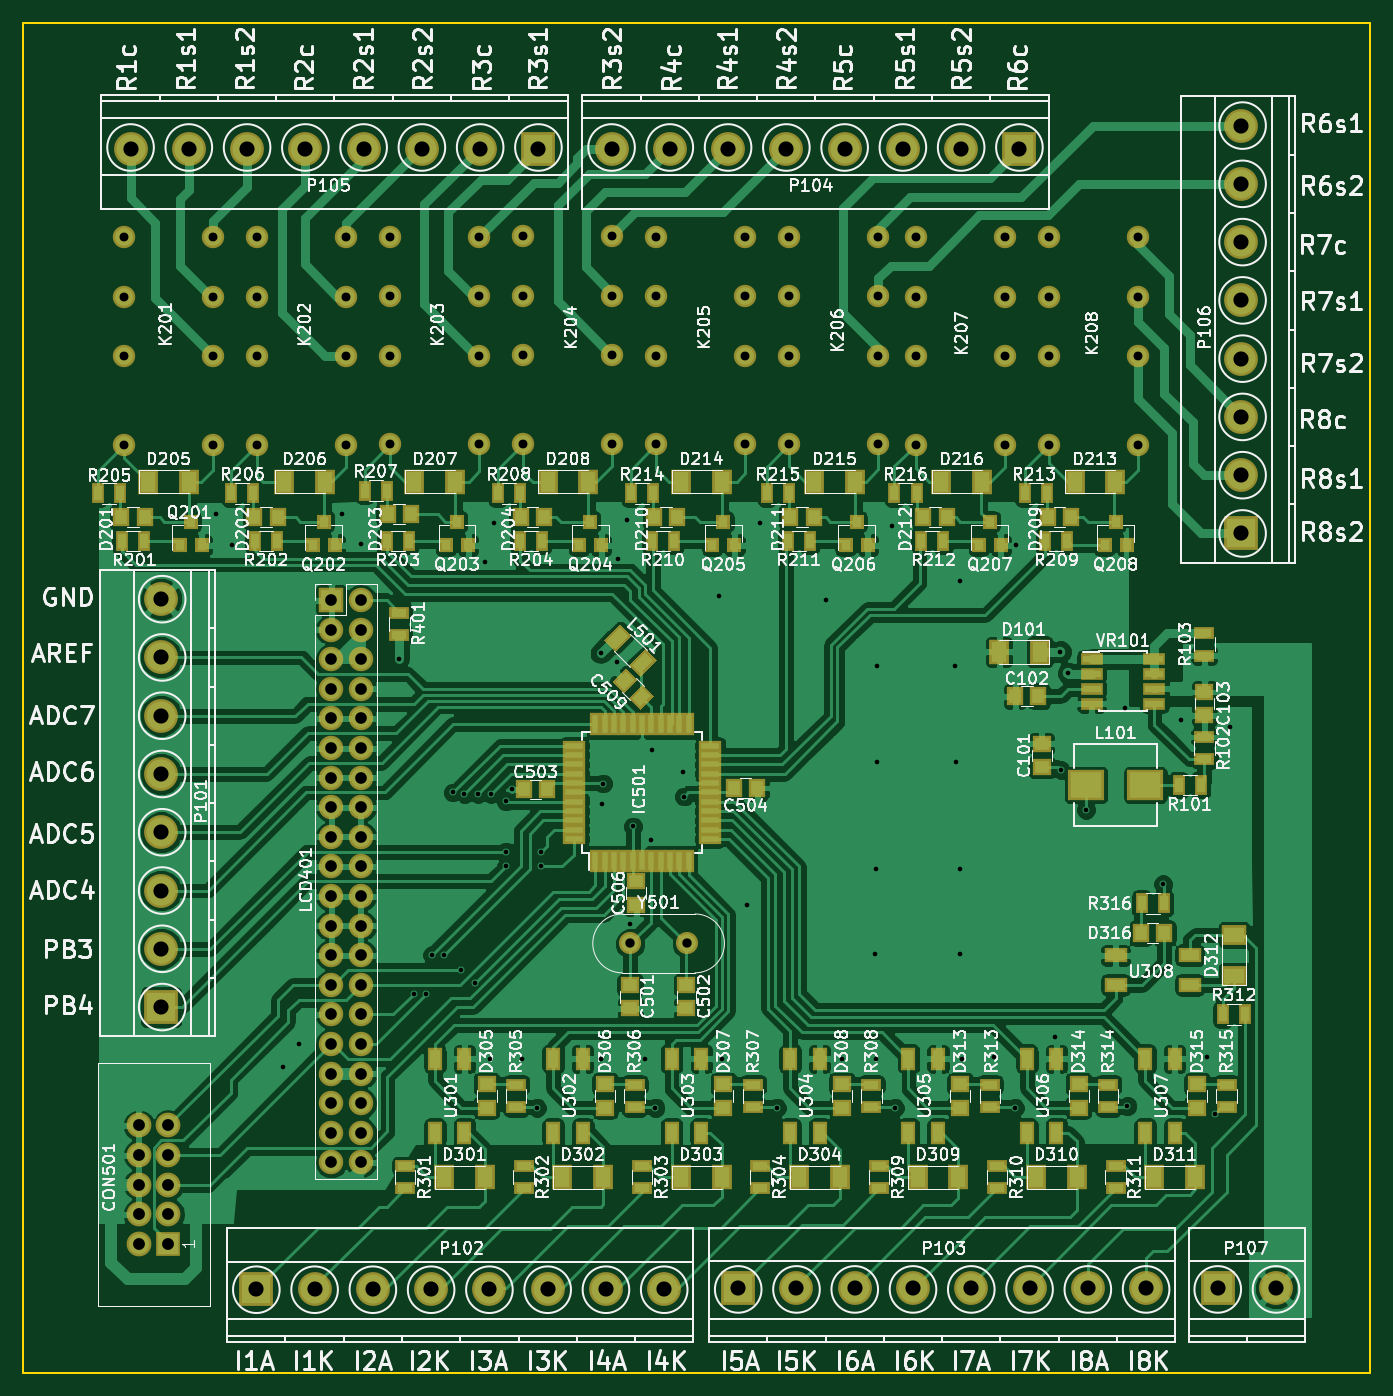
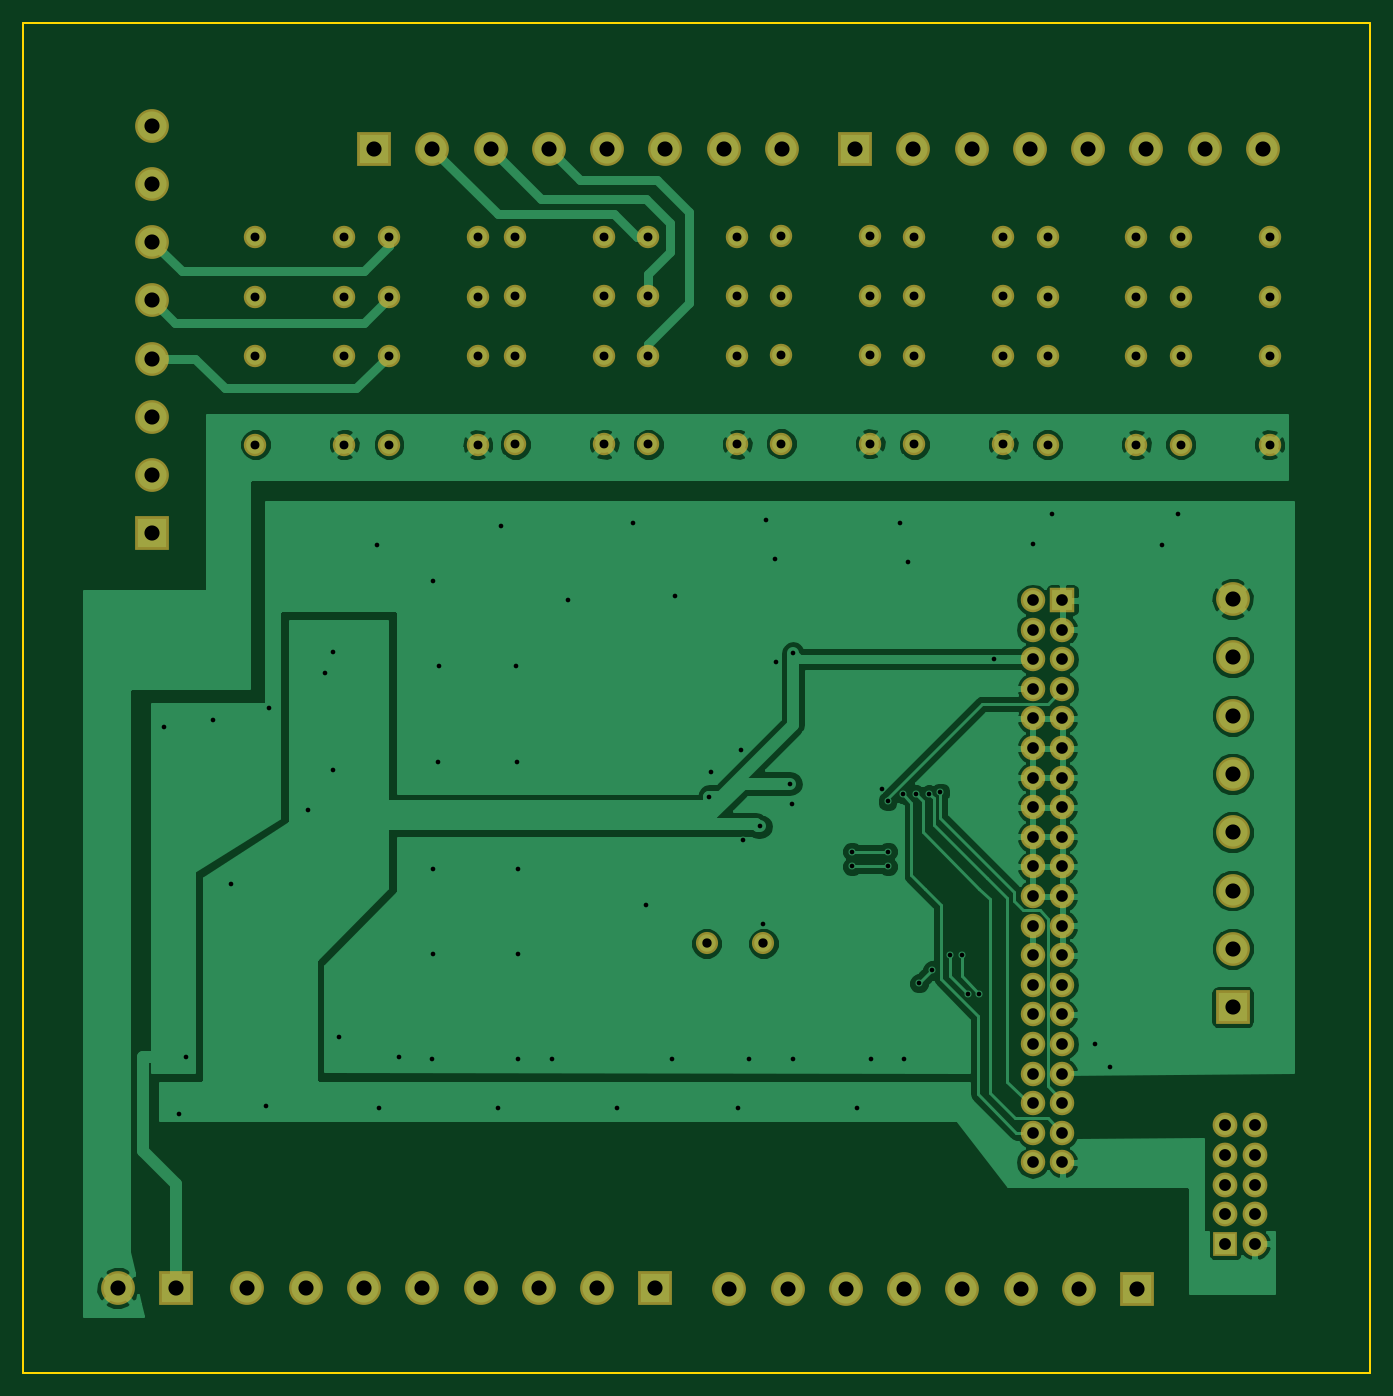
Circuit board: 7 layer files. Board 115.6 x 115.8 mm.
- bottom_copper: ControlCircuit-B.Cu.gbr (85144 bytes)
- bottom_mask: ControlCircuit-B.Mask.gbr (4680 bytes)
- outline: ControlCircuit-Edge.Cuts.gbr (587 bytes)
- top_copper: ControlCircuit-F.Cu.gbr (247593 bytes)
- top_mask: ControlCircuit-F.Mask.gbr (12515 bytes)
- top_silk: ControlCircuit-F.SilkS.gbr (228452 bytes)
- drill: ControlCircuit.drl (4153 bytes)

=== bottom_copper: ControlCircuit-B.Cu.gbr (85144 bytes, source omitted) ===
=== bottom_mask: ControlCircuit-B.Mask.gbr ===
G04 #@! TF.FileFunction,Soldermask,Bot*
%FSLAX46Y46*%
G04 Gerber Fmt 4.6, Leading zero omitted, Abs format (unit mm)*
G04 Created by KiCad (PCBNEW 4.0.5) date 03/01/17 15:39:48*
%MOMM*%
%LPD*%
G01*
G04 APERTURE LIST*
%ADD10C,0.100000*%
%ADD11C,1.924000*%
%ADD12R,2.127200X2.127200*%
%ADD13O,2.127200X2.127200*%
%ADD14R,2.100000X2.100000*%
%ADD15O,2.100000X2.100000*%
%ADD16C,1.900000*%
%ADD17C,2.900000*%
%ADD18R,2.900000X2.900000*%
G04 APERTURE END LIST*
D10*
D11*
X110460763Y-69192500D03*
X110460763Y-61572500D03*
X110460763Y-56492500D03*
X110460763Y-51412500D03*
X102840763Y-69192500D03*
X102840763Y-61572500D03*
X102840763Y-56492500D03*
X102840763Y-51412500D03*
X64770000Y-69215000D03*
X64770000Y-61595000D03*
X64770000Y-56515000D03*
X64770000Y-51435000D03*
X57150000Y-69215000D03*
X57150000Y-61595000D03*
X57150000Y-56515000D03*
X57150000Y-51435000D03*
X76200000Y-69215000D03*
X76200000Y-61595000D03*
X76200000Y-56515000D03*
X76200000Y-51435000D03*
X68580000Y-69215000D03*
X68580000Y-61595000D03*
X68580000Y-56515000D03*
X68580000Y-51435000D03*
X87634763Y-69192500D03*
X87634763Y-61572500D03*
X87634763Y-56492500D03*
X87634763Y-51412500D03*
X80014763Y-69192500D03*
X80014763Y-61572500D03*
X80014763Y-56492500D03*
X80014763Y-51412500D03*
X99047763Y-69129000D03*
X99047763Y-61509000D03*
X99047763Y-56429000D03*
X99047763Y-51349000D03*
X91427763Y-69129000D03*
X91427763Y-61509000D03*
X91427763Y-56429000D03*
X91427763Y-51349000D03*
X121873763Y-69192500D03*
X121873763Y-61572500D03*
X121873763Y-56492500D03*
X121873763Y-51412500D03*
X114253763Y-69192500D03*
X114253763Y-61572500D03*
X114253763Y-56492500D03*
X114253763Y-51412500D03*
D12*
X60960000Y-137795000D03*
D13*
X58420000Y-137795000D03*
X60960000Y-135255000D03*
X58420000Y-135255000D03*
X60960000Y-132715000D03*
X58420000Y-132715000D03*
X60960000Y-130175000D03*
X58420000Y-130175000D03*
X60960000Y-127635000D03*
X58420000Y-127635000D03*
D14*
X74930000Y-82550000D03*
D15*
X77470000Y-82550000D03*
X74930000Y-85090000D03*
X77470000Y-85090000D03*
X74930000Y-87630000D03*
X77470000Y-87630000D03*
X74930000Y-90170000D03*
X77470000Y-90170000D03*
X74930000Y-92710000D03*
X77470000Y-92710000D03*
X74930000Y-95250000D03*
X77470000Y-95250000D03*
X74930000Y-97790000D03*
X77470000Y-97790000D03*
X74930000Y-100330000D03*
X77470000Y-100330000D03*
X74930000Y-102870000D03*
X77470000Y-102870000D03*
X74930000Y-105410000D03*
X77470000Y-105410000D03*
X74930000Y-107950000D03*
X77470000Y-107950000D03*
X74930000Y-110490000D03*
X77470000Y-110490000D03*
X74930000Y-113030000D03*
X77470000Y-113030000D03*
X74930000Y-115570000D03*
X77470000Y-115570000D03*
X74930000Y-118110000D03*
X77470000Y-118110000D03*
X74930000Y-120650000D03*
X77470000Y-120650000D03*
X74930000Y-123190000D03*
X77470000Y-123190000D03*
X74930000Y-125730000D03*
X77470000Y-125730000D03*
X74930000Y-128270000D03*
X77470000Y-128270000D03*
X74930000Y-130810000D03*
X77470000Y-130810000D03*
D16*
X100584000Y-112014000D03*
X105464000Y-112014000D03*
D11*
X132715000Y-69215000D03*
X132715000Y-61595000D03*
X132715000Y-56515000D03*
X132715000Y-51435000D03*
X125095000Y-69215000D03*
X125095000Y-61595000D03*
X125095000Y-56515000D03*
X125095000Y-51435000D03*
X144171262Y-69204001D03*
X144171262Y-61584001D03*
X144171262Y-56504001D03*
X144171262Y-51424001D03*
X136551262Y-69204001D03*
X136551262Y-61584001D03*
X136551262Y-56504001D03*
X136551262Y-51424001D03*
D17*
X103503800Y-141630400D03*
X98503800Y-141630400D03*
X93503800Y-141630400D03*
X88503800Y-141630400D03*
X83503800Y-141630400D03*
X78503800Y-141630400D03*
D18*
X68503800Y-141630400D03*
D17*
X73503800Y-141630400D03*
X144855000Y-141605000D03*
X139855000Y-141605000D03*
X134855000Y-141605000D03*
X129855000Y-141605000D03*
X124855000Y-141605000D03*
X119855000Y-141605000D03*
D18*
X109855000Y-141605000D03*
D17*
X114855000Y-141605000D03*
X98985000Y-43815000D03*
X103985000Y-43815000D03*
X108985000Y-43815000D03*
X113985000Y-43815000D03*
X118985000Y-43815000D03*
X123985000Y-43815000D03*
D18*
X133985000Y-43815000D03*
D17*
X128985000Y-43815000D03*
X60325000Y-82475000D03*
X60325000Y-87475000D03*
X60325000Y-92475000D03*
X60325000Y-97475000D03*
X60325000Y-102475000D03*
X60325000Y-107475000D03*
D18*
X60325000Y-117475000D03*
D17*
X60325000Y-112475000D03*
X57710000Y-43815000D03*
X62710000Y-43815000D03*
X67710000Y-43815000D03*
X72710000Y-43815000D03*
X77710000Y-43815000D03*
X82710000Y-43815000D03*
D18*
X92710000Y-43815000D03*
D17*
X87710000Y-43815000D03*
X153035000Y-41835000D03*
X153035000Y-46835000D03*
X153035000Y-51835000D03*
X153035000Y-56835000D03*
X153035000Y-61835000D03*
X153035000Y-66835000D03*
D18*
X153035000Y-76835000D03*
D17*
X153035000Y-71835000D03*
D18*
X151003000Y-141605000D03*
D17*
X156003000Y-141605000D03*
M02*

=== outline: ControlCircuit-Edge.Cuts.gbr ===
G04 #@! TF.FileFunction,Profile,NP*
%FSLAX46Y46*%
G04 Gerber Fmt 4.6, Leading zero omitted, Abs format (unit mm)*
G04 Created by KiCad (PCBNEW 4.0.5) date 03/01/17 15:39:48*
%MOMM*%
%LPD*%
G01*
G04 APERTURE LIST*
%ADD10C,0.100000*%
%ADD11C,0.150000*%
G04 APERTURE END LIST*
D10*
D11*
X48514000Y-33020000D02*
X48514000Y-33274000D01*
X164084000Y-33020000D02*
X164084000Y-33274000D01*
X48514000Y-148844000D02*
X48514000Y-33274000D01*
X164084000Y-148844000D02*
X48514000Y-148844000D01*
X164084000Y-33274000D02*
X164084000Y-148844000D01*
X48514000Y-33020000D02*
X164084000Y-33020000D01*
M02*

=== top_copper: ControlCircuit-F.Cu.gbr (247593 bytes, source omitted) ===
=== top_mask: ControlCircuit-F.Mask.gbr (12515 bytes, source omitted) ===
=== top_silk: ControlCircuit-F.SilkS.gbr (228452 bytes, source omitted) ===
=== drill: ControlCircuit.drl ===
M48
;DRILL file {KiCad 4.0.5} date 03/01/17 15:40:56
;FORMAT={-:-/ absolute / metric / decimal}
FMAT,2
METRIC,TZ
T1C0.400
T2C0.762
T3C0.800
T4C1.000
T5C1.016
T6C1.300
%
G90
G05
M71
T1
X65.024Y-75.184
X66.421Y-77.851
X70.802Y-122.618
X72.136Y-120.65
X75.819Y-75.184
X77.47Y-77.724
X80.772Y-87.63
X82.042Y-116.332
X83.058Y-116.332
X83.566Y-113.03
X84.582Y-113.03
X85.395Y-99.06
X86.106Y-114.3
X86.36Y-99.187
X87.249Y-115.443
X87.503Y-99.187
X88.138Y-79.248
X88.519Y-121.92
X88.646Y-99.187
X88.9Y-75.946
X89.916Y-99.822
X89.916Y-104.14
X89.916Y-105.41
X90.424Y-98.806
X91.313Y-121.92
X92.583Y-126.111
X92.964Y-104.14
X92.964Y-105.41
X98.044Y-87.122
X98.044Y-121.92
X98.171Y-100.012
X98.273Y-98.298
X99.466Y-87.859
X99.568Y-78.994
X100.33Y-75.692
X100.584Y-110.363
X100.838Y-101.981
X101.854Y-121.92
X102.362Y-103.124
X102.489Y-95.377
X102.743Y-126.111
X105.093Y-97.346
X105.232Y-99.416
X108.204Y-82.169
X108.458Y-121.92
X110.617Y-108.712
X111.76Y-75.946
X113.157Y-126.111
X117.348Y-82.55
X118.745Y-121.92
X121.602Y-112.903
X121.666Y-105.6
X121.666Y-121.92
X121.73Y-96.456
X121.793Y-88.201
X123.063Y-76.2
X123.317Y-126.111
X128.46Y-88.201
X128.524Y-96.456
X128.905Y-80.899
X128.905Y-105.6
X128.905Y-112.903
X129.032Y-121.92
X131.826Y-121.793
X133.604Y-126.111
X133.731Y-77.851
X137.033Y-120.015
X137.477Y-86.995
X137.541Y-97.155
X138.176Y-88.837
X139.7Y-100.584
X143.002Y-91.821
X143.256Y-125.984
X146.304Y-106.934
X147.828Y-92.837
X150.114Y-121.793
X150.749Y-126.619
X152.019Y-93.472
T2
X57.15Y-51.435
X57.15Y-56.515
X57.15Y-61.595
X57.15Y-69.215
X64.77Y-51.435
X64.77Y-56.515
X64.77Y-61.595
X64.77Y-69.215
X68.58Y-51.435
X68.58Y-56.515
X68.58Y-61.595
X68.58Y-69.215
X76.2Y-51.435
X76.2Y-56.515
X76.2Y-61.595
X76.2Y-69.215
X80.015Y-51.412
X80.015Y-56.492
X80.015Y-61.572
X80.015Y-69.192
X87.635Y-51.412
X87.635Y-56.492
X87.635Y-61.572
X87.635Y-69.192
X91.428Y-51.349
X91.428Y-56.429
X91.428Y-61.509
X91.428Y-69.129
X99.048Y-51.349
X99.048Y-56.429
X99.048Y-61.509
X99.048Y-69.129
X102.841Y-51.412
X102.841Y-56.492
X102.841Y-61.572
X102.841Y-69.192
X110.461Y-51.412
X110.461Y-56.492
X110.461Y-61.572
X110.461Y-69.192
X114.254Y-51.412
X114.254Y-56.492
X114.254Y-61.572
X114.254Y-69.192
X121.874Y-51.412
X121.874Y-56.492
X121.874Y-61.572
X121.874Y-69.192
X125.095Y-51.435
X125.095Y-56.515
X125.095Y-61.595
X125.095Y-69.215
X132.715Y-51.435
X132.715Y-56.515
X132.715Y-61.595
X132.715Y-69.215
X136.551Y-51.424
X136.551Y-56.504
X136.551Y-61.584
X136.551Y-69.204
X144.171Y-51.424
X144.171Y-56.504
X144.171Y-61.584
X144.171Y-69.204
T3
X100.584Y-112.014
X105.464Y-112.014
T4
X74.93Y-82.55
X74.93Y-85.09
X74.93Y-87.63
X74.93Y-90.17
X74.93Y-92.71
X74.93Y-95.25
X74.93Y-97.79
X74.93Y-100.33
X74.93Y-102.87
X74.93Y-105.41
X74.93Y-107.95
X74.93Y-110.49
X74.93Y-113.03
X74.93Y-115.57
X74.93Y-118.11
X74.93Y-120.65
X74.93Y-123.19
X74.93Y-125.73
X74.93Y-128.27
X74.93Y-130.81
X77.47Y-82.55
X77.47Y-85.09
X77.47Y-87.63
X77.47Y-90.17
X77.47Y-92.71
X77.47Y-95.25
X77.47Y-97.79
X77.47Y-100.33
X77.47Y-102.87
X77.47Y-105.41
X77.47Y-107.95
X77.47Y-110.49
X77.47Y-113.03
X77.47Y-115.57
X77.47Y-118.11
X77.47Y-120.65
X77.47Y-123.19
X77.47Y-125.73
X77.47Y-128.27
X77.47Y-130.81
T5
X58.42Y-127.635
X58.42Y-130.175
X58.42Y-132.715
X58.42Y-135.255
X58.42Y-137.795
X60.96Y-127.635
X60.96Y-130.175
X60.96Y-132.715
X60.96Y-135.255
X60.96Y-137.795
T6
X57.71Y-43.815
X60.325Y-82.475
X60.325Y-87.475
X60.325Y-92.475
X60.325Y-97.475
X60.325Y-102.475
X60.325Y-107.475
X60.325Y-112.475
X60.325Y-117.475
X62.71Y-43.815
X67.71Y-43.815
X68.504Y-141.63
X72.71Y-43.815
X73.504Y-141.63
X77.71Y-43.815
X78.504Y-141.63
X82.71Y-43.815
X83.504Y-141.63
X87.71Y-43.815
X88.504Y-141.63
X92.71Y-43.815
X93.504Y-141.63
X98.504Y-141.63
X98.985Y-43.815
X103.504Y-141.63
X103.985Y-43.815
X108.985Y-43.815
X109.855Y-141.605
X113.985Y-43.815
X114.855Y-141.605
X118.985Y-43.815
X119.855Y-141.605
X123.985Y-43.815
X124.855Y-141.605
X128.985Y-43.815
X129.855Y-141.605
X133.985Y-43.815
X134.855Y-141.605
X139.855Y-141.605
X144.855Y-141.605
X151.003Y-141.605
X153.035Y-41.835
X153.035Y-46.835
X153.035Y-51.835
X153.035Y-56.835
X153.035Y-61.835
X153.035Y-66.835
X153.035Y-71.835
X153.035Y-76.835
X156.003Y-141.605
T0
M30
